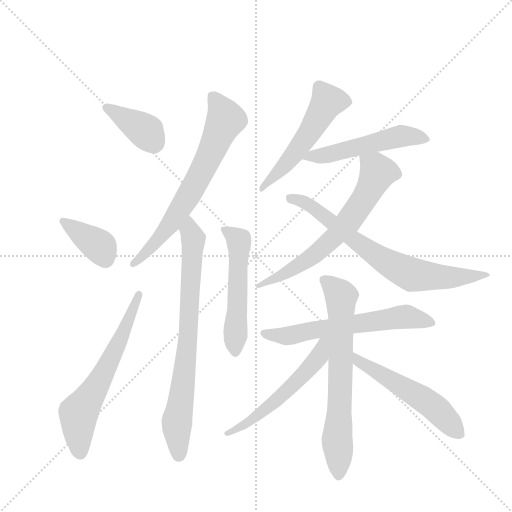
t = 0.00 s
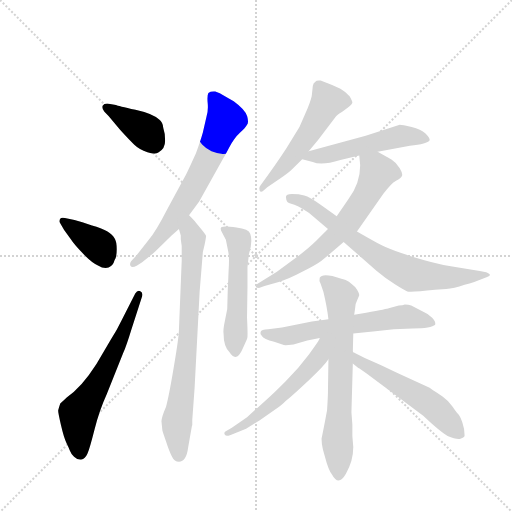
t = 2.05 s
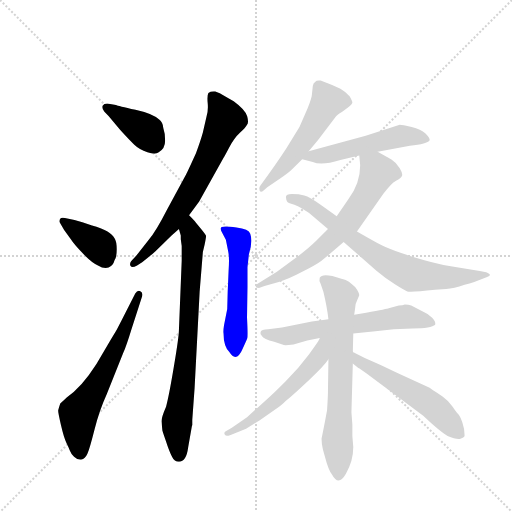
t = 4.09 s
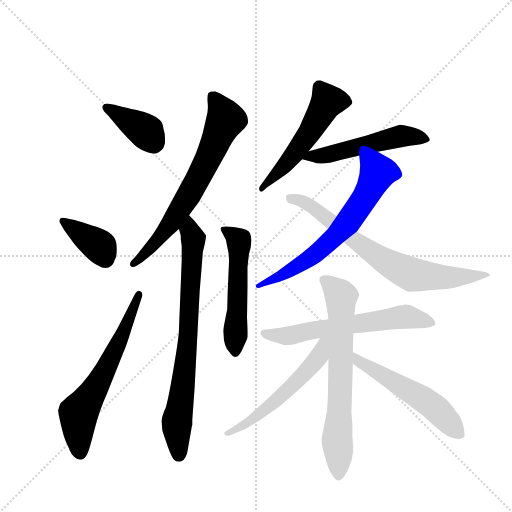
t = 6.14 s
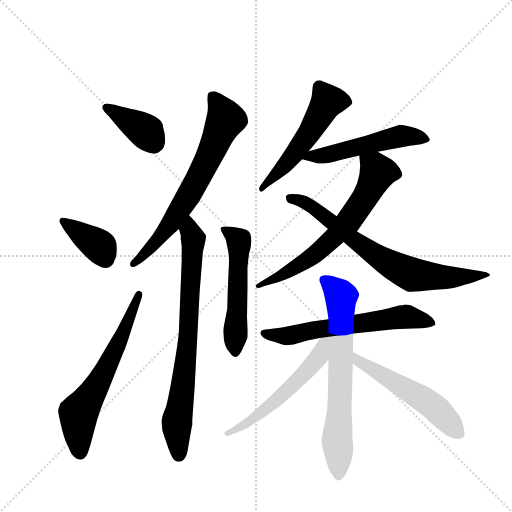
t = 8.19 s
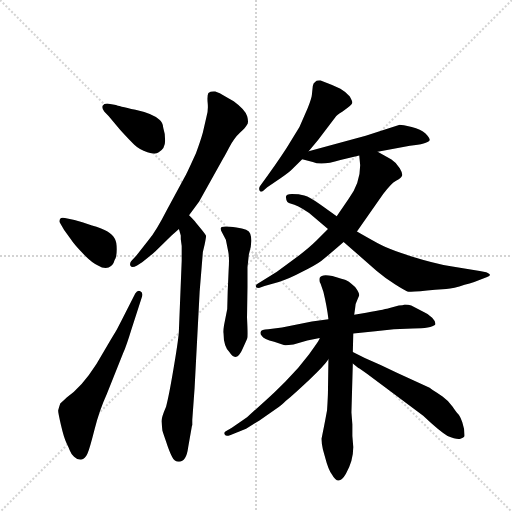
t = 10.23 s

The animated SVG that drew these frames (rendered in a browser with its animation timeline set to each time). Animation: 14 CSS @keyframes rules; one cycle of 10.23 s.

<svg version="1.1" viewBox="0 0 1024 1024" xmlns="http://www.w3.org/2000/svg">
  <g stroke="lightgray" stroke-dasharray="1,1" stroke-width="1" transform="scale(4, 4)">
    <line x1="0" y1="0" x2="256" y2="256"></line>
    <line x1="256" y1="0" x2="0" y2="256"></line>
    <line x1="128" y1="0" x2="128" y2="256"></line>
    <line x1="0" y1="128" x2="256" y2="128"></line>
  </g>
  <g transform="scale(0.92, -0.92) translate(60, -900)">
    <style type="text/css">
      
        @keyframes keyframes0 {
          from {
            stroke: blue;
            stroke-dashoffset: 383;
            stroke-width: 128;
          }
          55% {
            animation-timing-function: step-end;
            stroke: blue;
            stroke-dashoffset: 0;
            stroke-width: 128;
          }
          to {
            stroke: black;
            stroke-width: 1024;
          }
        }
        #make-me-a-hanzi-animation-0 {
          animation: keyframes0 0.5616861979166666s both;
          animation-delay: 0s;
          animation-timing-function: linear;
        }
      
        @keyframes keyframes1 {
          from {
            stroke: blue;
            stroke-dashoffset: 379;
            stroke-width: 128;
          }
          55% {
            animation-timing-function: step-end;
            stroke: blue;
            stroke-dashoffset: 0;
            stroke-width: 128;
          }
          to {
            stroke: black;
            stroke-width: 1024;
          }
        }
        #make-me-a-hanzi-animation-1 {
          animation: keyframes1 0.5584309895833334s both;
          animation-delay: 0.5616861979166666s;
          animation-timing-function: linear;
        }
      
        @keyframes keyframes2 {
          from {
            stroke: blue;
            stroke-dashoffset: 632;
            stroke-width: 128;
          }
          67% {
            animation-timing-function: step-end;
            stroke: blue;
            stroke-dashoffset: 0;
            stroke-width: 128;
          }
          to {
            stroke: black;
            stroke-width: 1024;
          }
        }
        #make-me-a-hanzi-animation-2 {
          animation: keyframes2 0.7643229166666666s both;
          animation-delay: 1.1201171875s;
          animation-timing-function: linear;
        }
      
        @keyframes keyframes3 {
          from {
            stroke: blue;
            stroke-dashoffset: 691;
            stroke-width: 128;
          }
          69% {
            animation-timing-function: step-end;
            stroke: blue;
            stroke-dashoffset: 0;
            stroke-width: 128;
          }
          to {
            stroke: black;
            stroke-width: 1024;
          }
        }
        #make-me-a-hanzi-animation-3 {
          animation: keyframes3 0.8123372395833334s both;
          animation-delay: 1.8844401041666665s;
          animation-timing-function: linear;
        }
      
        @keyframes keyframes4 {
          from {
            stroke: blue;
            stroke-dashoffset: 772;
            stroke-width: 128;
          }
          72% {
            animation-timing-function: step-end;
            stroke: blue;
            stroke-dashoffset: 0;
            stroke-width: 128;
          }
          to {
            stroke: black;
            stroke-width: 1024;
          }
        }
        #make-me-a-hanzi-animation-4 {
          animation: keyframes4 0.8782552083333334s both;
          animation-delay: 2.69677734375s;
          animation-timing-function: linear;
        }
      
        @keyframes keyframes5 {
          from {
            stroke: blue;
            stroke-dashoffset: 535;
            stroke-width: 128;
          }
          64% {
            animation-timing-function: step-end;
            stroke: blue;
            stroke-dashoffset: 0;
            stroke-width: 128;
          }
          to {
            stroke: black;
            stroke-width: 1024;
          }
        }
        #make-me-a-hanzi-animation-5 {
          animation: keyframes5 0.6853841145833334s both;
          animation-delay: 3.5750325520833335s;
          animation-timing-function: linear;
        }
      
        @keyframes keyframes6 {
          from {
            stroke: blue;
            stroke-dashoffset: 538;
            stroke-width: 128;
          }
          64% {
            animation-timing-function: step-end;
            stroke: blue;
            stroke-dashoffset: 0;
            stroke-width: 128;
          }
          to {
            stroke: black;
            stroke-width: 1024;
          }
        }
        #make-me-a-hanzi-animation-6 {
          animation: keyframes6 0.6878255208333334s both;
          animation-delay: 4.260416666666667s;
          animation-timing-function: linear;
        }
      
        @keyframes keyframes7 {
          from {
            stroke: blue;
            stroke-dashoffset: 526;
            stroke-width: 128;
          }
          63% {
            animation-timing-function: step-end;
            stroke: blue;
            stroke-dashoffset: 0;
            stroke-width: 128;
          }
          to {
            stroke: black;
            stroke-width: 1024;
          }
        }
        #make-me-a-hanzi-animation-7 {
          animation: keyframes7 0.6780598958333334s both;
          animation-delay: 4.9482421875s;
          animation-timing-function: linear;
        }
      
        @keyframes keyframes8 {
          from {
            stroke: blue;
            stroke-dashoffset: 670;
            stroke-width: 128;
          }
          69% {
            animation-timing-function: step-end;
            stroke: blue;
            stroke-dashoffset: 0;
            stroke-width: 128;
          }
          to {
            stroke: black;
            stroke-width: 1024;
          }
        }
        #make-me-a-hanzi-animation-8 {
          animation: keyframes8 0.7952473958333334s both;
          animation-delay: 5.626302083333333s;
          animation-timing-function: linear;
        }
      
        @keyframes keyframes9 {
          from {
            stroke: blue;
            stroke-dashoffset: 723;
            stroke-width: 128;
          }
          70% {
            animation-timing-function: step-end;
            stroke: blue;
            stroke-dashoffset: 0;
            stroke-width: 128;
          }
          to {
            stroke: black;
            stroke-width: 1024;
          }
        }
        #make-me-a-hanzi-animation-9 {
          animation: keyframes9 0.83837890625s both;
          animation-delay: 6.421549479166666s;
          animation-timing-function: linear;
        }
      
        @keyframes keyframes10 {
          from {
            stroke: blue;
            stroke-dashoffset: 630;
            stroke-width: 128;
          }
          67% {
            animation-timing-function: step-end;
            stroke: blue;
            stroke-dashoffset: 0;
            stroke-width: 128;
          }
          to {
            stroke: black;
            stroke-width: 1024;
          }
        }
        #make-me-a-hanzi-animation-10 {
          animation: keyframes10 0.7626953125s both;
          animation-delay: 7.259928385416666s;
          animation-timing-function: linear;
        }
      
        @keyframes keyframes11 {
          from {
            stroke: blue;
            stroke-dashoffset: 693;
            stroke-width: 128;
          }
          69% {
            animation-timing-function: step-end;
            stroke: blue;
            stroke-dashoffset: 0;
            stroke-width: 128;
          }
          to {
            stroke: black;
            stroke-width: 1024;
          }
        }
        #make-me-a-hanzi-animation-11 {
          animation: keyframes11 0.81396484375s both;
          animation-delay: 8.022623697916666s;
          animation-timing-function: linear;
        }
      
        @keyframes keyframes12 {
          from {
            stroke: blue;
            stroke-dashoffset: 558;
            stroke-width: 128;
          }
          64% {
            animation-timing-function: step-end;
            stroke: blue;
            stroke-dashoffset: 0;
            stroke-width: 128;
          }
          to {
            stroke: black;
            stroke-width: 1024;
          }
        }
        #make-me-a-hanzi-animation-12 {
          animation: keyframes12 0.7041015625s both;
          animation-delay: 8.836588541666666s;
          animation-timing-function: linear;
        }
      
        @keyframes keyframes13 {
          from {
            stroke: blue;
            stroke-dashoffset: 542;
            stroke-width: 128;
          }
          64% {
            animation-timing-function: step-end;
            stroke: blue;
            stroke-dashoffset: 0;
            stroke-width: 128;
          }
          to {
            stroke: black;
            stroke-width: 1024;
          }
        }
        #make-me-a-hanzi-animation-13 {
          animation: keyframes13 0.6910807291666666s both;
          animation-delay: 9.540690104166666s;
          animation-timing-function: linear;
        }
      
    </style>
    
      <path d="M 176 648 L 201 618 Q 221 596 232 585.5 Q 243 575 260.5 569 Q 278 563 285 569 Q 299 577 299 594 Q 299 611 295 622 Q 294 634 286 640 Q 273 653 234.5 661.5 Q 196 670 192 672 L 173 675 Q 166 675 163 670 Q 161 664 167 657 L 176 648 Z" fill="lightgray"></path>
    
      <path d="M 69 418 Q 78 400 94 380 Q 100 370 125 344 Q 142 327 153 323 Q 166 315 176 318.5 Q 186 322 189 334 Q 194 342 194 358 Q 194 374 189 382 Q 181 399 140 410 L 119 417 L 102 422 L 81 426 Q 69 429 69 418 Z" fill="lightgray"></path>
    
      <path d="M 181 162 L 150 109 Q 117 57 85 36 Q 79 30 71 23 Q 67 11 66.5 7.5 Q 66 4 72.5 -24 Q 79 -52 84.5 -63 Q 90 -74 92 -80 Q 94 -86 101 -93 Q 108 -100 116.5 -99 Q 125 -98 130 -86.5 Q 135 -75 145.5 -33.5 Q 156 8 172 43 L 208 133 Q 215 149 226 185 L 249 256 Q 251 264 245 267 Q 239 270 234 262 L 205 205 Q 193 180 181 162 Z" fill="lightgray"></path>
    
      <path d="M 351 432 L 373 462 L 426 557 Q 428 560 438.5 580 Q 449 600 461.5 611.5 Q 474 623 477 629 Q 481 633 477.5 647 Q 474 661 448 680 L 429 691 Q 417 698 408 701 Q 398 702 393 698 Q 390 693 391.5 676 Q 393 659 389 647 L 381 612 Q 376 594 366 567 Q 346 523 343 518 L 303 444 Q 279 397 263 378 L 237 345 L 225 332 Q 221 326 224 321.5 Q 227 317 238 323 L 249 330 Q 266 343 278 354 L 313 388 L 329 402 L 351 432 Z" fill="lightgray"></path>
    
      <path d="M 335 365 L 335 333 L 329 183 Q 329 168 318 103 Q 307 37 301 16 Q 291 -7 291 -16 L 293 -36 Q 293 -37 301 -60 Q 308 -82 314 -93 Q 319 -104 329 -104 Q 345 -104 349 -73 L 357 -27 L 358 -24 Q 358 -20 358 -13 L 363 56 L 374 266 L 381 352 L 385 369 Q 388 384 388 387 Q 387 390 379 400 L 366 416 Q 362 421 351 432 C 330 454 322 431 329 402 L 333 388 L 333 380 L 335 365 Z" fill="lightgray"></path>
    
      <path d="M 434 228 L 427 193 Q 425 180 426 175 Q 426 147 439 134 Q 454 110 468 143 Q 476 160 477.5 164.5 Q 479 169 477 209 L 478 276 L 478 319 L 481 347 Q 490 375 484 392 Q 481 402 454 405.5 Q 427 409 422 406.5 Q 417 404 423 394 L 431 379 L 436 354 Q 439 342 437 312 L 435 266 L 434 228 Z" fill="lightgray"></path>
    
      <path d="M 611 571 L 631 595 L 669 645 Q 672 650 684 657 L 695 665 Q 706 673 706 677 Q 706 681 700 691 Q 689 702 680 707 L 662 715 L 637 725 Q 628 726 625 722 Q 621 720 620 713 L 618 694 Q 618 688 609 665 L 591 624 L 563 578 Q 539 541 505 495 Q 502 490 504.5 485.5 Q 507 481 513 486 L 521 493 L 549 512 Q 567 524 575 532 L 597 554 L 611 571 Z" fill="lightgray"></path>
    
      <path d="M 761 570 L 831 583 Q 869 587 874 595 Q 875 600 865 610 Q 855 619 835 624 Q 814 629 809 629 L 735 605 L 611 571 C 582 563 572 560 597 554 L 620 548 Q 638 539 680 552 L 721 562 L 761 570 Z" fill="lightgray"></path>
    
      <path d="M 716 397 L 773 478 Q 790 501 801 507 Q 812 513 814 518 Q 816 522 809 534 Q 802 546 791 553 L 761 570 C 735 585 718 592 721 562 L 723 541 Q 723 502 698 468 L 672 430 L 653 402 L 628 377 Q 612 361 584 340 L 542 309 L 500 283 Q 496 282 496 276 Q 498 274 503 274 L 515 278 L 546 287 Q 567 293 597 309 Q 627 324 639 333 Q 650 342 687 374 L 716 397 Z" fill="lightgray"></path>
    
      <path d="M 910 272 Q 926 273 950 281 Q 961 283 971 287 L 999 298 Q 1012 302 997 308 L 983 311 L 920 321 Q 882 328 838.5 341.5 Q 795 355 778 363 Q 761 371 716 397 L 672 430 L 637 455 Q 613 472 601.5 475 Q 590 478 574.5 478 Q 559 478 562 469 Q 562 459 573 457 Q 585 455 612 437 L 653 402 L 687 374 L 759 311 Q 778 295 798.5 282 Q 819 269 825.5 266.5 Q 832 264 886 270 L 910 272 Z" fill="lightgray"></path>
    
      <path d="M 708 175 L 756 180 Q 796 186 837 186 Q 878 186 886 194 Q 888 201 879.5 209.5 Q 871 218 857 224 L 834 236 Q 828 238 820 238 Q 816 236 807 236 L 785 230 Q 783 229 736 220 L 710 216 L 654 206 L 618 201 L 553 188 L 523 184 Q 508 183 506.5 178.5 Q 505 174 509 170 Q 513 162 536 157 L 557 150 Q 560 149 578 151 L 608 160 L 635 165 L 708 175 Z" fill="lightgray"></path>
    
      <path d="M 707 135 L 708 175 L 710 216 L 712 230 Q 712 239 716 246 L 721 258 Q 721 264 712 276 Q 696 291 690 292 L 682 294 Q 641 308 635 296 Q 633 289 637 283 L 643 266 Q 651 233 654 206 L 654 119 L 653 52 Q 653 38 651 8 Q 647 -14 644 -29 L 639 -54 Q 639 -65 642 -77 L 647 -95 Q 654 -122 662 -132 Q 676 -158 692 -130 Q 708 -102 708 -72 L 706 -48 L 706 -23 L 704 3 L 707 110 L 707 135 Z" fill="lightgray"></path>
    
      <path d="M 635 165 Q 635 161 612 130 Q 589 99 560 70 Q 530 40 518 30 L 477 -7 L 444 -30 L 430 -38 Q 426 -41 429 -45 Q 431 -49 440 -46 L 475 -32 L 504 -14 L 546 15 Q 551 18 561 28 Q 579 43 612 74 Q 645 105 654 119 C 695 174 649 192 635 165 Z" fill="lightgray"></path>
    
      <path d="M 950 -47 Q 950 -32 945 -18 Q 940 -4 936 0 Q 932 4 924 16 Q 916 28 902 38 L 890 46 Q 880 52 874 57 L 804 89 Q 771 106 733 122 L 707 135 C 680 148 684 129 707 110 L 719 100 Q 720 100 723 98 L 737 88 L 860 -4 Q 896 -38 913 -48 Q 932 -56 941 -54 Q 950 -51 950 -47 Z" fill="lightgray"></path>
    
    
      <clipPath id="make-me-a-hanzi-clip-0">
        <path d="M 176 648 L 201 618 Q 221 596 232 585.5 Q 243 575 260.5 569 Q 278 563 285 569 Q 299 577 299 594 Q 299 611 295 622 Q 294 634 286 640 Q 273 653 234.5 661.5 Q 196 670 192 672 L 173 675 Q 166 675 163 670 Q 161 664 167 657 L 176 648 Z"></path>
      </clipPath>
      <path clip-path="url(#make-me-a-hanzi-clip-0)" d="M 172 666 L 248 621 L 273 591" fill="none" id="make-me-a-hanzi-animation-0" stroke-dasharray="255 510" stroke-linecap="round"></path>
    
      <clipPath id="make-me-a-hanzi-clip-1">
        <path d="M 69 418 Q 78 400 94 380 Q 100 370 125 344 Q 142 327 153 323 Q 166 315 176 318.5 Q 186 322 189 334 Q 194 342 194 358 Q 194 374 189 382 Q 181 399 140 410 L 119 417 L 102 422 L 81 426 Q 69 429 69 418 Z"></path>
      </clipPath>
      <path clip-path="url(#make-me-a-hanzi-clip-1)" d="M 79 416 L 151 369 L 170 337" fill="none" id="make-me-a-hanzi-animation-1" stroke-dasharray="251 502" stroke-linecap="round"></path>
    
      <clipPath id="make-me-a-hanzi-clip-2">
        <path d="M 181 162 L 150 109 Q 117 57 85 36 Q 79 30 71 23 Q 67 11 66.5 7.5 Q 66 4 72.5 -24 Q 79 -52 84.5 -63 Q 90 -74 92 -80 Q 94 -86 101 -93 Q 108 -100 116.5 -99 Q 125 -98 130 -86.5 Q 135 -75 145.5 -33.5 Q 156 8 172 43 L 208 133 Q 215 149 226 185 L 249 256 Q 251 264 245 267 Q 239 270 234 262 L 205 205 Q 193 180 181 162 Z"></path>
      </clipPath>
      <path clip-path="url(#make-me-a-hanzi-clip-2)" d="M 114 -84 L 111 -1 L 163 84 L 242 260" fill="none" id="make-me-a-hanzi-animation-2" stroke-dasharray="504 1008" stroke-linecap="round"></path>
    
      <clipPath id="make-me-a-hanzi-clip-3">
        <path d="M 351 432 L 373 462 L 426 557 Q 428 560 438.5 580 Q 449 600 461.5 611.5 Q 474 623 477 629 Q 481 633 477.5 647 Q 474 661 448 680 L 429 691 Q 417 698 408 701 Q 398 702 393 698 Q 390 693 391.5 676 Q 393 659 389 647 L 381 612 Q 376 594 366 567 Q 346 523 343 518 L 303 444 Q 279 397 263 378 L 237 345 L 225 332 Q 221 326 224 321.5 Q 227 317 238 323 L 249 330 Q 266 343 278 354 L 313 388 L 329 402 L 351 432 Z"></path>
      </clipPath>
      <path clip-path="url(#make-me-a-hanzi-clip-3)" d="M 402 692 L 431 640 L 390 550 L 311 414 L 231 326" fill="none" id="make-me-a-hanzi-animation-3" stroke-dasharray="563 1126" stroke-linecap="round"></path>
    
      <clipPath id="make-me-a-hanzi-clip-4">
        <path d="M 335 365 L 335 333 L 329 183 Q 329 168 318 103 Q 307 37 301 16 Q 291 -7 291 -16 L 293 -36 Q 293 -37 301 -60 Q 308 -82 314 -93 Q 319 -104 329 -104 Q 345 -104 349 -73 L 357 -27 L 358 -24 Q 358 -20 358 -13 L 363 56 L 374 266 L 381 352 L 385 369 Q 388 384 388 387 Q 387 390 379 400 L 366 416 Q 362 421 351 432 C 330 454 322 431 329 402 L 333 388 L 333 380 L 335 365 Z"></path>
      </clipPath>
      <path clip-path="url(#make-me-a-hanzi-clip-4)" d="M 352 424 L 360 370 L 348 155 L 325 -13 L 329 -89" fill="none" id="make-me-a-hanzi-animation-4" stroke-dasharray="644 1288" stroke-linecap="round"></path>
    
      <clipPath id="make-me-a-hanzi-clip-5">
        <path d="M 434 228 L 427 193 Q 425 180 426 175 Q 426 147 439 134 Q 454 110 468 143 Q 476 160 477.5 164.5 Q 479 169 477 209 L 478 276 L 478 319 L 481 347 Q 490 375 484 392 Q 481 402 454 405.5 Q 427 409 422 406.5 Q 417 404 423 394 L 431 379 L 436 354 Q 439 342 437 312 L 435 266 L 434 228 Z"></path>
      </clipPath>
      <path clip-path="url(#make-me-a-hanzi-clip-5)" d="M 426 401 L 460 374 L 453 139" fill="none" id="make-me-a-hanzi-animation-5" stroke-dasharray="407 814" stroke-linecap="round"></path>
    
      <clipPath id="make-me-a-hanzi-clip-6">
        <path d="M 611 571 L 631 595 L 669 645 Q 672 650 684 657 L 695 665 Q 706 673 706 677 Q 706 681 700 691 Q 689 702 680 707 L 662 715 L 637 725 Q 628 726 625 722 Q 621 720 620 713 L 618 694 Q 618 688 609 665 L 591 624 L 563 578 Q 539 541 505 495 Q 502 490 504.5 485.5 Q 507 481 513 486 L 521 493 L 549 512 Q 567 524 575 532 L 597 554 L 611 571 Z"></path>
      </clipPath>
      <path clip-path="url(#make-me-a-hanzi-clip-6)" d="M 694 680 L 652 680 L 616 616 L 568 550 L 508 490" fill="none" id="make-me-a-hanzi-animation-6" stroke-dasharray="410 820" stroke-linecap="round"></path>
    
      <clipPath id="make-me-a-hanzi-clip-7">
        <path d="M 761 570 L 831 583 Q 869 587 874 595 Q 875 600 865 610 Q 855 619 835 624 Q 814 629 809 629 L 735 605 L 611 571 C 582 563 572 560 597 554 L 620 548 Q 638 539 680 552 L 721 562 L 761 570 Z"></path>
      </clipPath>
      <path clip-path="url(#make-me-a-hanzi-clip-7)" d="M 604 556 L 810 604 L 868 597" fill="none" id="make-me-a-hanzi-animation-7" stroke-dasharray="398 796" stroke-linecap="round"></path>
    
      <clipPath id="make-me-a-hanzi-clip-8">
        <path d="M 716 397 L 773 478 Q 790 501 801 507 Q 812 513 814 518 Q 816 522 809 534 Q 802 546 791 553 L 761 570 C 735 585 718 592 721 562 L 723 541 Q 723 502 698 468 L 672 430 L 653 402 L 628 377 Q 612 361 584 340 L 542 309 L 500 283 Q 496 282 496 276 Q 498 274 503 274 L 515 278 L 546 287 Q 567 293 597 309 Q 627 324 639 333 Q 650 342 687 374 L 716 397 Z"></path>
      </clipPath>
      <path clip-path="url(#make-me-a-hanzi-clip-8)" d="M 729 557 L 761 523 L 695 414 L 624 346 L 559 304 L 500 278" fill="none" id="make-me-a-hanzi-animation-8" stroke-dasharray="542 1084" stroke-linecap="round"></path>
    
      <clipPath id="make-me-a-hanzi-clip-9">
        <path d="M 910 272 Q 926 273 950 281 Q 961 283 971 287 L 999 298 Q 1012 302 997 308 L 983 311 L 920 321 Q 882 328 838.5 341.5 Q 795 355 778 363 Q 761 371 716 397 L 672 430 L 637 455 Q 613 472 601.5 475 Q 590 478 574.5 478 Q 559 478 562 469 Q 562 459 573 457 Q 585 455 612 437 L 653 402 L 687 374 L 759 311 Q 778 295 798.5 282 Q 819 269 825.5 266.5 Q 832 264 886 270 L 910 272 Z"></path>
      </clipPath>
      <path clip-path="url(#make-me-a-hanzi-clip-9)" d="M 572 468 L 622 449 L 744 354 L 825 307 L 902 297 L 990 301" fill="none" id="make-me-a-hanzi-animation-9" stroke-dasharray="595 1190" stroke-linecap="round"></path>
    
      <clipPath id="make-me-a-hanzi-clip-10">
        <path d="M 708 175 L 756 180 Q 796 186 837 186 Q 878 186 886 194 Q 888 201 879.5 209.5 Q 871 218 857 224 L 834 236 Q 828 238 820 238 Q 816 236 807 236 L 785 230 Q 783 229 736 220 L 710 216 L 654 206 L 618 201 L 553 188 L 523 184 Q 508 183 506.5 178.5 Q 505 174 509 170 Q 513 162 536 157 L 557 150 Q 560 149 578 151 L 608 160 L 635 165 L 708 175 Z"></path>
      </clipPath>
      <path clip-path="url(#make-me-a-hanzi-clip-10)" d="M 512 176 L 569 170 L 823 212 L 880 197" fill="none" id="make-me-a-hanzi-animation-10" stroke-dasharray="502 1004" stroke-linecap="round"></path>
    
      <clipPath id="make-me-a-hanzi-clip-11">
        <path d="M 707 135 L 708 175 L 710 216 L 712 230 Q 712 239 716 246 L 721 258 Q 721 264 712 276 Q 696 291 690 292 L 682 294 Q 641 308 635 296 Q 633 289 637 283 L 643 266 Q 651 233 654 206 L 654 119 L 653 52 Q 653 38 651 8 Q 647 -14 644 -29 L 639 -54 Q 639 -65 642 -77 L 647 -95 Q 654 -122 662 -132 Q 676 -158 692 -130 Q 708 -102 708 -72 L 706 -48 L 706 -23 L 704 3 L 707 110 L 707 135 Z"></path>
      </clipPath>
      <path clip-path="url(#make-me-a-hanzi-clip-11)" d="M 644 291 L 665 277 L 682 255 L 673 -57 L 677 -129" fill="none" id="make-me-a-hanzi-animation-11" stroke-dasharray="565 1130" stroke-linecap="round"></path>
    
      <clipPath id="make-me-a-hanzi-clip-12">
        <path d="M 635 165 Q 635 161 612 130 Q 589 99 560 70 Q 530 40 518 30 L 477 -7 L 444 -30 L 430 -38 Q 426 -41 429 -45 Q 431 -49 440 -46 L 475 -32 L 504 -14 L 546 15 Q 551 18 561 28 Q 579 43 612 74 Q 645 105 654 119 C 695 174 649 192 635 165 Z"></path>
      </clipPath>
      <path clip-path="url(#make-me-a-hanzi-clip-12)" d="M 650 162 L 629 119 L 573 59 L 485 -15 L 435 -43" fill="none" id="make-me-a-hanzi-animation-12" stroke-dasharray="430 860" stroke-linecap="round"></path>
    
      <clipPath id="make-me-a-hanzi-clip-13">
        <path d="M 950 -47 Q 950 -32 945 -18 Q 940 -4 936 0 Q 932 4 924 16 Q 916 28 902 38 L 890 46 Q 880 52 874 57 L 804 89 Q 771 106 733 122 L 707 135 C 680 148 684 129 707 110 L 719 100 Q 720 100 723 98 L 737 88 L 860 -4 Q 896 -38 913 -48 Q 932 -56 941 -54 Q 950 -51 950 -47 Z"></path>
      </clipPath>
      <path clip-path="url(#make-me-a-hanzi-clip-13)" d="M 712 129 L 721 114 L 880 18 L 938 -41" fill="none" id="make-me-a-hanzi-animation-13" stroke-dasharray="414 828" stroke-linecap="round"></path>
    
  </g>
</svg>
